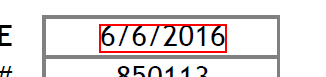
Workflow: Main

Step 1: get-text from the text
